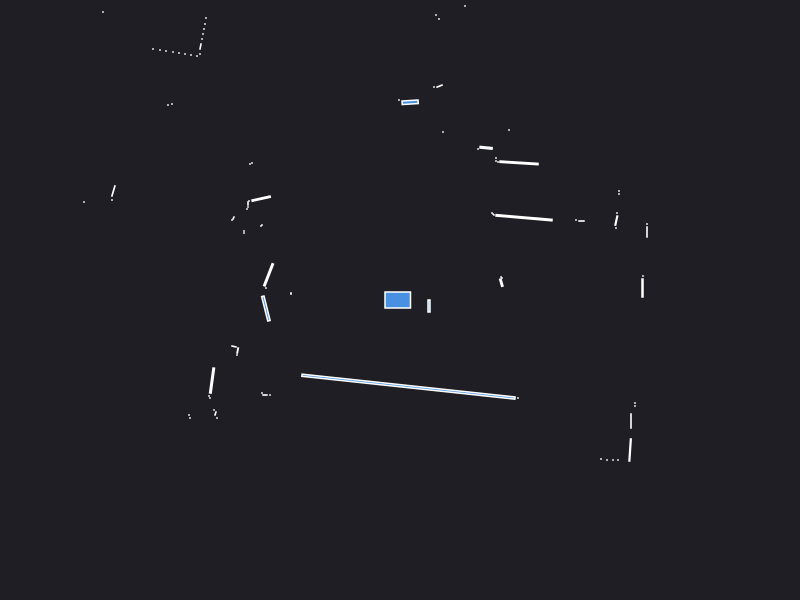

Values plotted in this chart, from the file beside it:
0.000000	0.000000	0.049500
2.425	0.12	0.006000
2.43	0.24	0.000441
1.013	0.1731	0.004989
1.02	0.22	0.000441
1.01	0.23	0.000441
2.47	0.68	0.002520
2.47	0.76	0.000441
2.16	0.72	0.000441
2.163	0.7943	0.005164
2.17	0.87	0.000441
1.815	0.79	0.001470
1.76	0.8	0.000441
2.19	1.06	0.000441
2.19	1.09	0.000441
1.24	0.823	0.04784
0.935	0.855	0.000943
0.92	0.87	0.000441
1.19	1.371	0.02301
0.98	1.38	0.000441
0.96	1.39	0.000441
0.96	1.42	0.000441
1.09	1.7	0.000441
0.8607	1.522	0.006761
0.78	1.51	0.000441
1.97	4.9	0.000441
1.84	5.09	0.000441
1.37	4.1	0.000441
1.32	4.1	0.000441
1.28	4.13	0.000441
0.43	1.68	0.000441
0.65	2.94	0.000441
0.3953	2.139	0.002949
0.34	2.13	0.000441
0.39	2.81	0.000441
0.36	2.85	0.000441
0.1011	1.977	0.01193
-0.01	2	0.000441
-0.5765	3.386	0.1877
-1.11	3.49	0.000441
-1.17	3.52	0.000441
-2.09	5.62	0.000441
-2.09	5.44	0.000441
-2.1	5.29	0.000441
-2.12	5.15	0.000441
-2.13	5.01	0.000441
-2.15	4.89	0.000441
-2.18	4.8	0.000441
-2.21	4.73	0.000441
-1.93	3.89	0.000441
-1.96	3.84	0.000441
-2.22	3.99	0.000441
-2.25	3.94	0.000441
-2.29	3.91	0.000441
-2.36	3.91	0.000441
-2.43	3.93	0.000441
-2.5	3.93	0.000441
-2.57	3.94	0.000441
-1.94	2.82	0.000441
-1.95	2.76	0.000441
-1.96	2.71	0.000441
... 61 more rows
